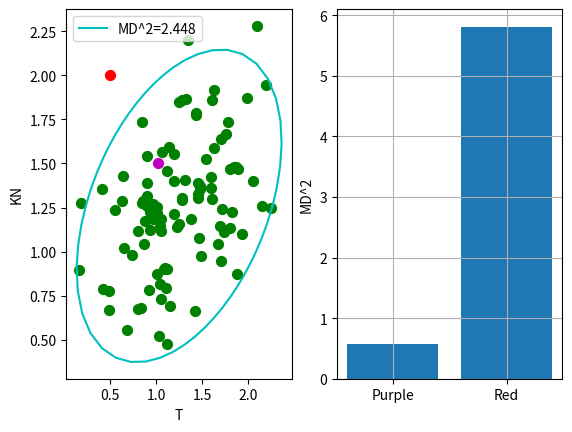

Here is the Python script that generated this plot:
import numpy as np
import matplotlib.pyplot as plt

divide = 2  # 状態量の数
R = np.zeros((divide, divide))  # 相関行列
invR = np.zeros((divide, divide))  # 相関行列の逆行列
avg = np.zeros(divide)  # 平均値
std = np.zeros(divide)  # 標準偏差
make = 0


def maha(x):
    global make, R, invR, avg, std

    N, _ = x.shape  # Nはデータ数
    xx = np.copy(x)
    xx = np.array(xx, dtype="float32")
    x_return = []

    # 各状態量から平均値を引く
    for i in range(divide):
        if make == 0:
            avg[i] = np.mean(x[:, i])
        for j in range(N):
            xx[j, i] = xx[j, i] - avg[i]

    # 各状態量を標準偏差で割る
    for i in range(divide):
        if make == 0:
            std[i] = np.std(x[:, i])
        for j in range(N):
            xx[j, i] = xx[j, i] / std[i]

    # make=0のときだけ計算
    if make == 0:
        R = np.corrcoef(xx.transpose())
        invR = np.linalg.inv(R)
        make = 1

    # MD^2の計算
    for i in range(N):
        d0 = xx[i, :]
        d1 = np.dot(d0, invR)
        d2 = np.dot(d1, d0)/divide
        x_return.append(d2)

    return x_return


def main():

    p = 0.95  # マハラノビス距離p=0.95で2σ
    md_sikii = 2.448  # MDの閾値95%で2.448
    div = 50  # Mt楕円の分割数

    curve_c = np.zeros((2, div+1))

    # 正常データの作成
    x1 = np.random.normal(1, 0.3, (1, 50))
    y1 = np.random.normal(1, 0.3, (1, 50))
    x2 = np.random.normal(1.5, 0.3, (1, 50))
    y2 = np.random.normal(1.5, 0.3, (1, 50))

    # テストデータの作成
    test1 = np.array([1.02, 1.5])
    test1 = test1.reshape((1, 2))
    test2 = np.array([0.5, 2])
    test2 = test2.reshape((1, 2))

    # 正常データの形を整える
    data = []
    data.append(x1)
    data.append(x2)
    data.append(y1)
    data.append(y2)
    data = np.array(data)
    data = data.reshape(2, 100)
    data = data.transpose()
    print(data.shape)

    # 単位空間の作成
    _ = maha(data)

    # テストデータのマハラノビス距離
    md_1 = maha(test1)
    md_2 = maha(test2)

    # 楕円のデータ
    low = np.corrcoef(data[:, 0], data[:, 1])[0, 1]

    for i in range(div+1):
        r = (-2*(1-low**2)*np.log(1-p) /
             (1-2*low*np.sin(i*2*np.pi/div)*np.cos(i*2*np.pi/div)))**0.5
        curve_c[0, i] = avg[0] + std[0]*r*np.cos(i*2*np.pi/div)
        curve_c[1, i] = avg[1] + std[1]*r*np.sin(i*2*np.pi/div)

    # 可視化
    plt.figure()

    plt.subplot(1, 2, 1)
    plt.scatter(x1, y1, c="green", s=50)
    plt.scatter(x2, y2, c="green", s=50)
    plt.scatter(test1[:, 0], test1[:, 1], c="m", s=50)
    plt.scatter(test2[:, 0], test2[:, 1], c="red", s=50)
    plt.xlabel("T")
    plt.ylabel("KN")

    plt.plot(curve_c[0], curve_c[1], c="c", label="MD^2=2.448")
    plt.legend()

    plt.subplot(1, 2, 2)
    plt.bar([1, 2], [md_1[0], md_2[0]], align="center")
    plt.grid(True)
    plt.xticks([1, 2], ["Purple", "Red"])
    plt.ylabel("MD^2")
    plt.grid(True)
    plt.show()


if __name__ == '__main__':
    main()
